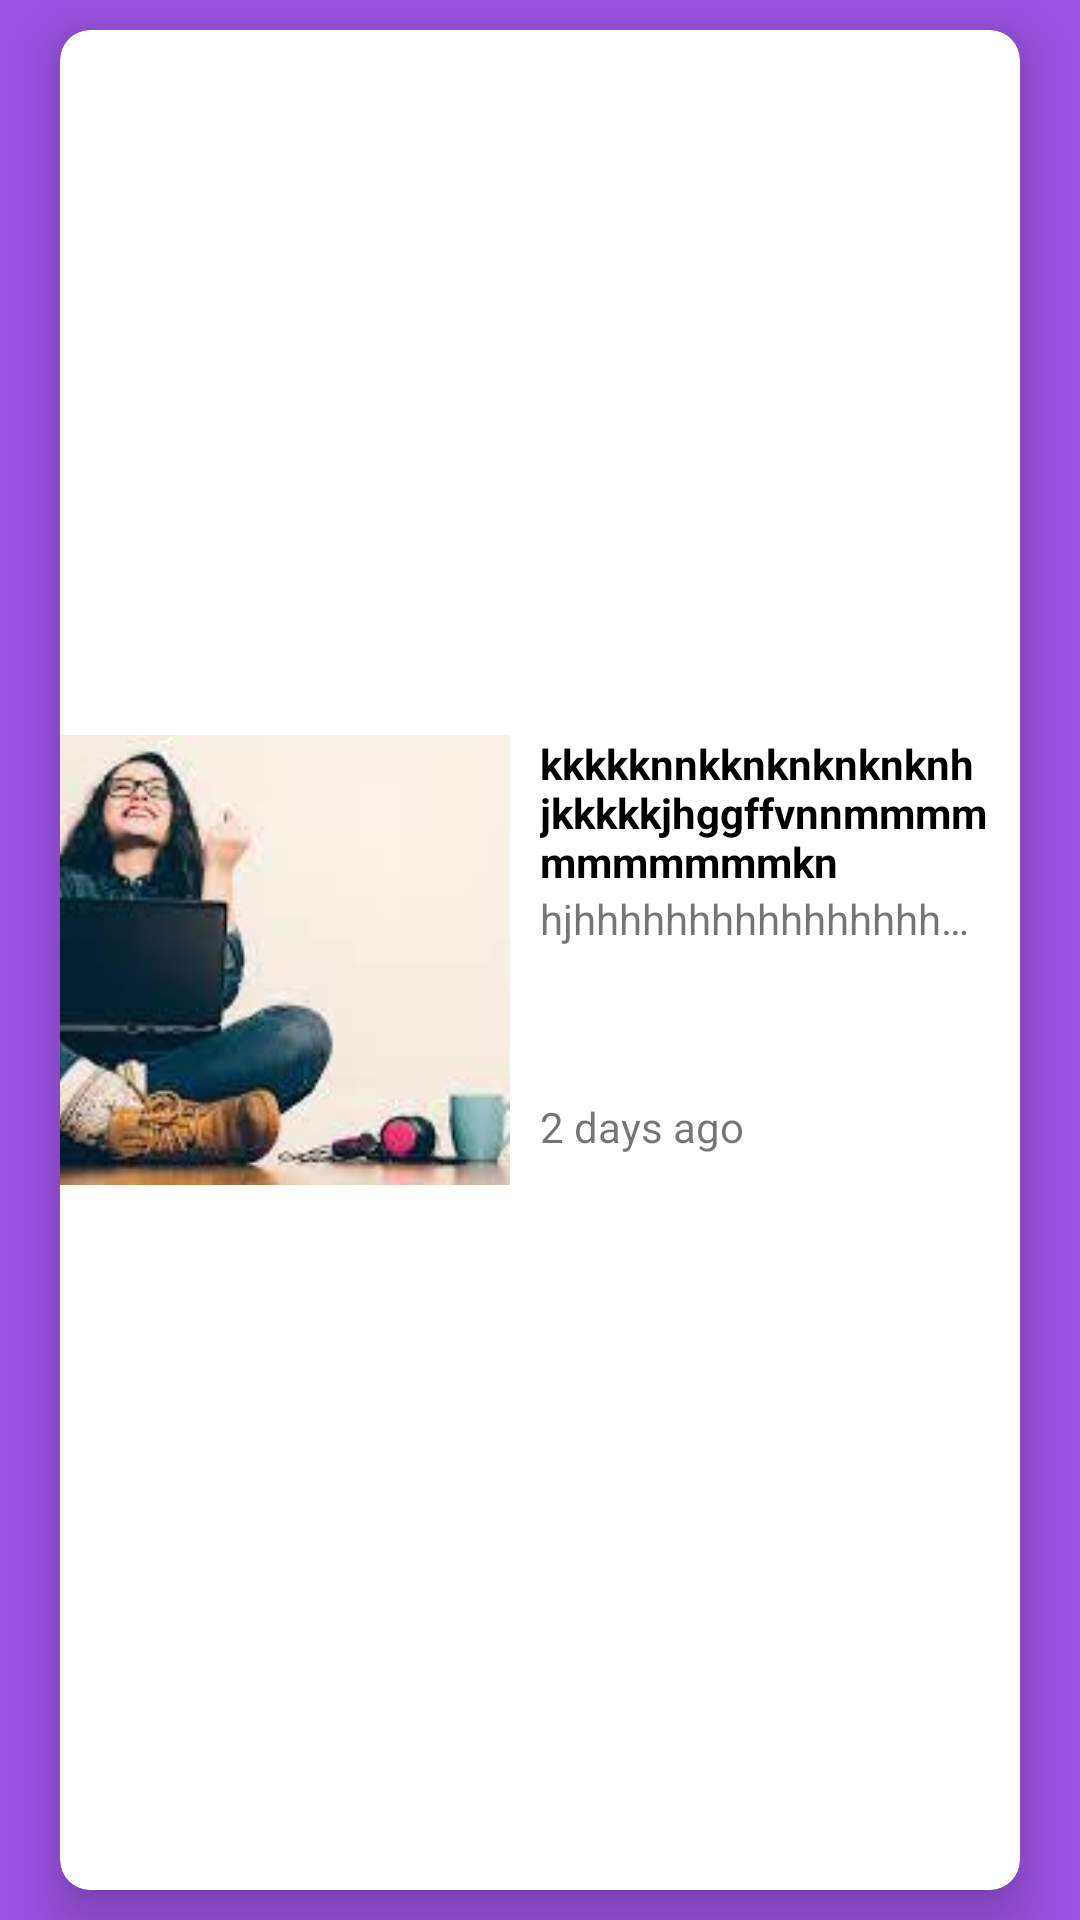

This screen was rendered from an Android layout file. Write that file and the resources it references.
<!-- AndroidManifest.xml: application theme Theme.splashscreen -->
<!-- res/layout/job_items.xml -->
<?xml version="1.0" encoding="utf-8"?>
<androidx.constraintlayout.widget.ConstraintLayout xmlns:android="http://schemas.android.com/apk/res/android"
    android:layout_width="match_parent"
    android:layout_height="wrap_content"
    xmlns:app="http://schemas.android.com/apk/res-auto">
    <androidx.cardview.widget.CardView
        android:layout_width="match_parent"
        android:layout_height="match_parent"
        android:layout_marginVertical="10dp"
        android:layout_marginHorizontal="20dp"
        app:cardCornerRadius="10dp"
        app:cardElevation="10dp"
        app:layout_constraintBottom_toBottomOf="parent"
        app:layout_constraintEnd_toEndOf="parent"
        app:layout_constraintStart_toStartOf="parent"
        app:layout_constraintTop_toTopOf="parent">
        <androidx.constraintlayout.widget.ConstraintLayout
            android:layout_width="match_parent"
            android:layout_height="match_parent">
            <ImageView
                android:id="@+id/fragment_jobs_imageItem_iv"
                android:layout_width="150dp"
                android:layout_height="150dp"
                android:src="@drawable/first"
                android:scaleType="centerCrop"
                app:layout_constraintBottom_toBottomOf="parent"
                app:layout_constraintHorizontal_bias="0.5"
                app:layout_constraintStart_toStartOf="parent"
                app:layout_constraintTop_toTopOf="parent" />
            <TextView
                android:id="@+id/fragment_jobs_title_tv"
                android:layout_width="0dp"
                android:layout_height="wrap_content"
                android:text="kkkkknnkknknknknknhjkkkkkjhggffvnnmmmmmmmmmmmkn"
                android:textColor="@color/black"
                android:textStyle="bold"
                android:layout_marginHorizontal="10dp"
                app:layout_constraintTop_toTopOf="@id/fragment_jobs_imageItem_iv"
                app:layout_constraintStart_toEndOf="@id/fragment_jobs_imageItem_iv"
                app:layout_constraintEnd_toEndOf="parent"/>
            <TextView
                android:id="@+id/fragment_jobs_recruiter_tv"
                android:layout_width="0dp"
                android:layout_height="wrap_content"
                android:text="hjhhhhhhhhhhhhhhhhhhjjjjjjjjjjjjjjjjjjjjjjjjjjjjjjjjjjjj"
                android:maxLines="1"
                android:ellipsize="end"
                app:layout_constraintStart_toStartOf="@id/fragment_jobs_title_tv"
                app:layout_constraintEnd_toEndOf="@id/fragment_jobs_title_tv"
                app:layout_constraintTop_toBottomOf="@id/fragment_jobs_title_tv"/>
            <TextView
                android:id="@+id/fragment_jobs_date_tv"
                android:layout_width="wrap_content"
                android:layout_height="wrap_content"
                android:text="2 days ago"
                android:layout_marginBottom="10dp"
                app:layout_constraintBottom_toBottomOf="@id/fragment_jobs_imageItem_iv"
                app:layout_constraintStart_toStartOf="@id/fragment_jobs_title_tv"/>

        </androidx.constraintlayout.widget.ConstraintLayout>

    </androidx.cardview.widget.CardView>

</androidx.constraintlayout.widget.ConstraintLayout>
<!-- resources referenced by this layout -->
<resources>
  <color name="black">#FF000000</color>
  <!-- drawable first: jpeg bitmap (drawable, 5511 bytes) -->
  <style name="Theme.splashscreen" parent="Theme.MaterialComponents.Light.NoActionBar">
          <item name="android:windowBackground">@drawable/splashscreen</item>
          <item name="android:statusBarColor">#9a52e0</item>
      </style>
  <!-- drawable splashscreen (drawable) -->
  <?xml version="1.0" encoding="utf-8"?>
  <shape xmlns:android="http://schemas.android.com/apk/res/android">
      <solid android:color="#9a52e0"/>
  </shape>
</resources>
